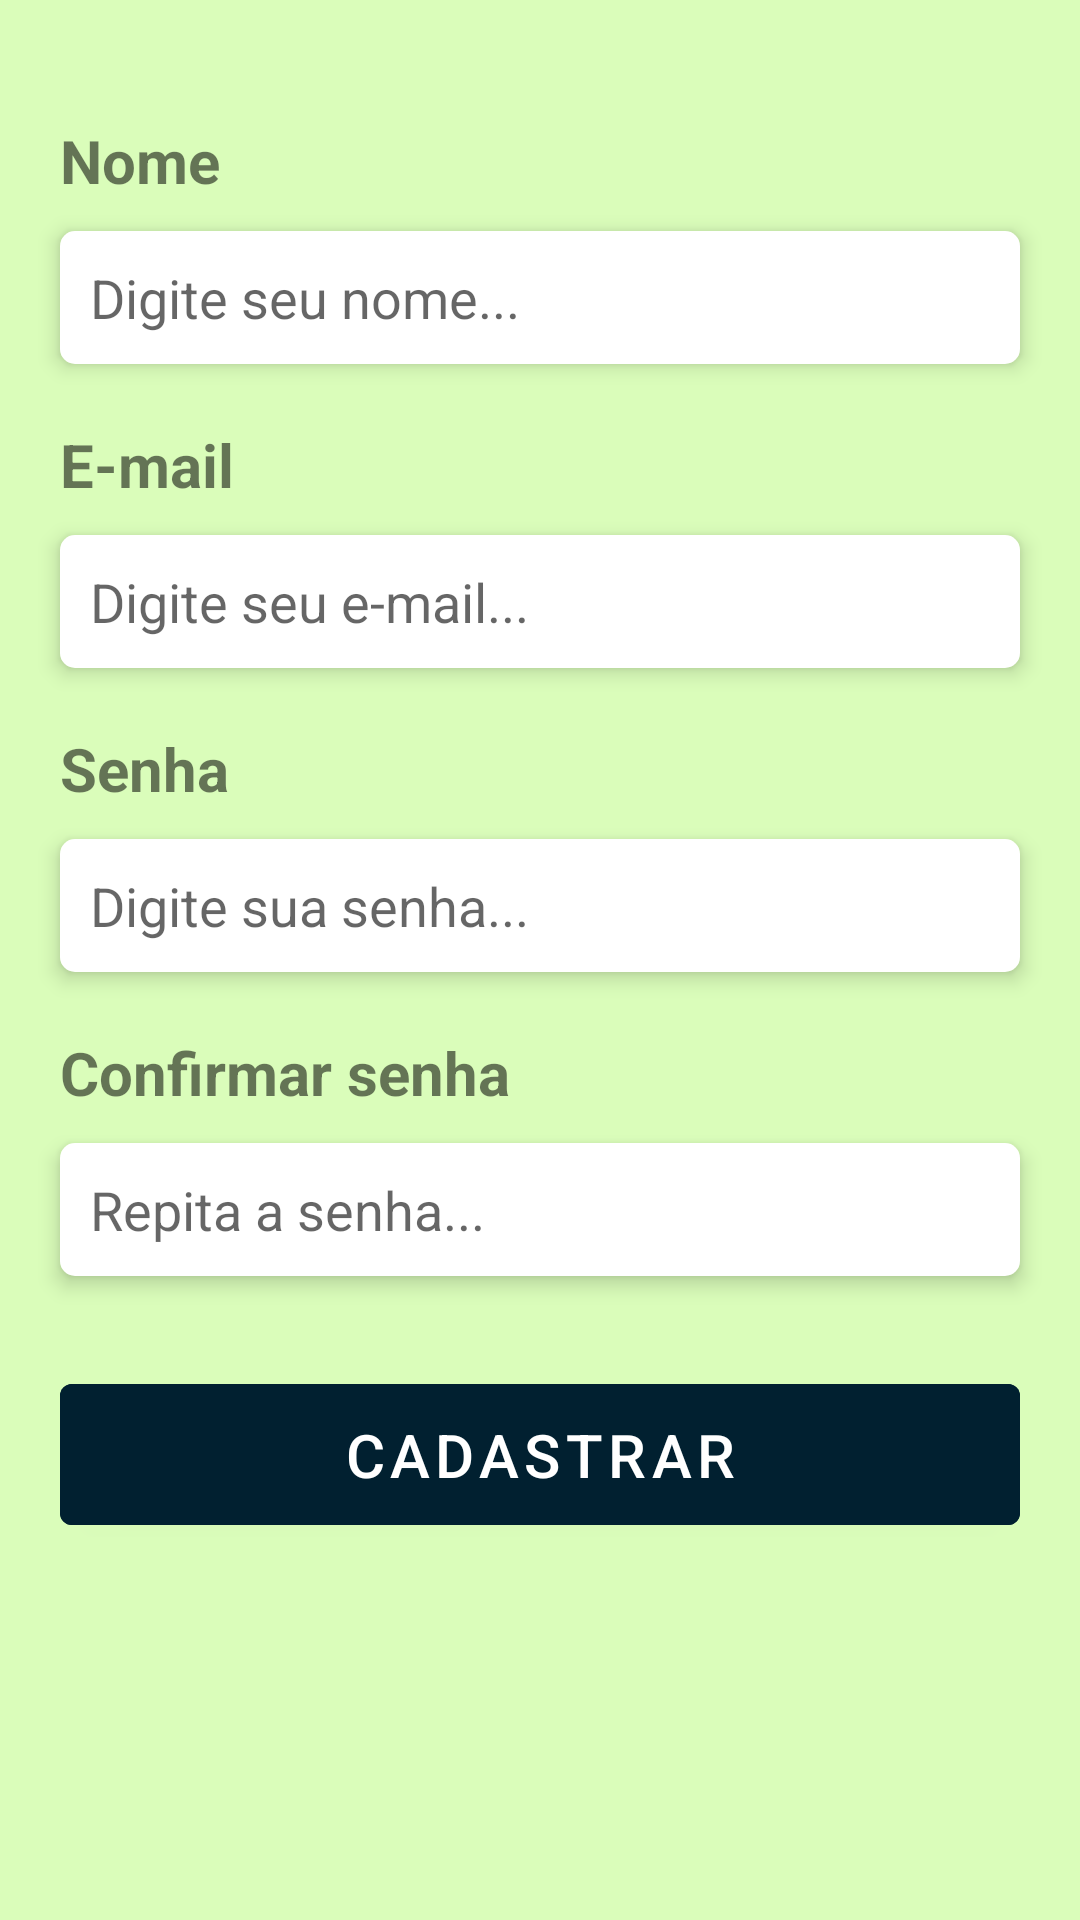

Android layout source for this screen:
<!-- AndroidManifest.xml: application theme Theme.Appcontroletarefas -->
<!-- res/layout/activity_usuario_se_cadastrar.xml -->
<?xml version="1.0" encoding="utf-8"?>
<ScrollView xmlns:android="http://schemas.android.com/apk/res/android"
    xmlns:tools="http://schemas.android.com/tools"
    android:layout_width="match_parent"
    android:layout_height="match_parent"
    tools:context=".UsuarioSeCadastrarActivity"
    android:background="@color/verde_claro" >

    <LinearLayout
        android:layout_width="match_parent"
        android:layout_height="wrap_content"
        android:orientation="vertical" >

        <LinearLayout
            android:id="@+id/alerta"
            android:layout_width="match_parent"
            android:layout_height="wrap_content"
            android:orientation="vertical"
            android:layout_marginStart="20dp"
            android:layout_marginEnd="20dp"
            android:layout_marginTop="10dp"
            android:background="@drawable/alerta"
            android:visibility="gone" >

            <TextView
                android:id="@+id/text_mensagem_alerta"
                android:layout_width="wrap_content"
                android:layout_height="wrap_content"
                android:text="Mensagem qualquer para o alerta! Mensagem qualquer para o alerta! Mensagem qualquer para o alerta!"
                android:textSize="20sp"
                android:textColor="@color/white"
                android:textAlignment="center"
                android:layout_gravity="center" />

        </LinearLayout>

        <TextView
            android:layout_width="wrap_content"
            android:layout_height="wrap_content"
            android:text="@string/txt_tela_cadastro_usuario_label_nome"
            android:textStyle="bold"
            android:textSize="20sp"
            android:layout_marginTop="40dp"
            android:layout_marginStart="20dp"
            android:layout_marginEnd="20dp" />

        <EditText
            android:id="@+id/edit_nome"
            android:layout_width="match_parent"
            android:layout_height="wrap_content"
            android:background="@drawable/edit_text_com_bordas_arredondadas"
            android:elevation="4dp"
            android:layout_marginTop="10dp"
            android:inputType="text"
            android:hint="@string/txt_tela_cadastrar_usuario_hint_nome"
            android:layout_marginStart="20dp"
            android:layout_marginEnd="20dp" />

        
        <TextView
            android:id="@+id/text_feedback_nome"
            android:layout_width="wrap_content"
            android:layout_height="wrap_content"
            android:textSize="18sp"
            android:text="Informe seu nome"
            android:layout_marginTop="7dp"
            android:textColor="@android:color/holo_red_dark"
            android:visibility="gone"
            android:layout_marginStart="20dp"
            android:layout_marginEnd="20dp" />

        <TextView
            android:layout_width="wrap_content"
            android:layout_height="wrap_content"
            android:text="@string/txt_tela_cadastro_usuario_label_email"
            android:textStyle="bold"
            android:textSize="20sp"
            android:layout_marginTop="20dp"
            android:layout_marginStart="20dp"
            android:layout_marginEnd="20dp" />

        <EditText
            android:id="@+id/edit_email"
            android:layout_width="match_parent"
            android:layout_height="wrap_content"
            android:background="@drawable/edit_text_com_bordas_arredondadas"
            android:elevation="4dp"
            android:layout_marginTop="10dp"
            android:inputType="textEmailAddress"
            android:hint="@string/txt_tela_cadastrar_usuario_hint_email"
            android:layout_marginStart="20dp"
            android:layout_marginEnd="20dp" />

        
        <TextView
            android:id="@+id/text_feedback_email"
            android:layout_width="wrap_content"
            android:layout_height="wrap_content"
            android:textSize="18sp"
            android:text="Informe seu e-mail"
            android:layout_marginTop="7dp"
            android:textColor="@android:color/holo_red_dark"
            android:visibility="gone"
            android:layout_marginStart="20dp"
            android:layout_marginEnd="20dp" />

        <TextView
            android:layout_width="wrap_content"
            android:layout_height="wrap_content"
            android:text="Senha"
            android:textStyle="bold"
            android:textSize="20sp"
            android:layout_marginTop="20dp"
            android:layout_marginStart="20dp"
            android:layout_marginEnd="20dp" />

        <EditText
            android:id="@+id/edit_senha"
            android:layout_width="match_parent"
            android:layout_height="wrap_content"
            android:background="@drawable/edit_text_com_bordas_arredondadas"
            android:elevation="4dp"
            android:layout_marginTop="10dp"
            android:inputType="textPassword"
            android:hint="Digite sua senha..."
            android:layout_marginStart="20dp"
            android:layout_marginEnd="20dp" />

        
        <TextView
            android:id="@+id/text_feedback_senha"
            android:layout_width="wrap_content"
            android:layout_height="wrap_content"
            android:textSize="18sp"
            android:text="Informe sua senha"
            android:layout_marginTop="7dp"
            android:textColor="@android:color/holo_red_dark"
            android:visibility="gone"
            android:layout_marginStart="20dp"
            android:layout_marginEnd="20dp" />

        <TextView
            android:layout_width="wrap_content"
            android:layout_height="wrap_content"
            android:text="Confirmar senha"
            android:textStyle="bold"
            android:textSize="20sp"
            android:layout_marginTop="20dp"
            android:layout_marginStart="20dp"
            android:layout_marginEnd="20dp" />

        <EditText
            android:id="@+id/edit_senha_confirmacao"
            android:layout_width="match_parent"
            android:layout_height="wrap_content"
            android:background="@drawable/edit_text_com_bordas_arredondadas"
            android:elevation="4dp"
            android:layout_marginTop="10dp"
            android:inputType="textPassword"
            android:hint="Repita a senha..."
            android:layout_marginStart="20dp"
            android:layout_marginEnd="20dp" />

        
        <TextView
            android:id="@+id/text_feedback_senha_confirmar"
            android:layout_width="wrap_content"
            android:layout_height="wrap_content"
            android:textSize="18sp"
            android:text="Digite novamente sua senha"
            android:layout_marginTop="7dp"
            android:textColor="@android:color/holo_red_dark"
            android:visibility="gone"
            android:layout_marginStart="20dp"
            android:layout_marginEnd="20dp" />

        <Button
            android:id="@+id/button_usuario_se_cadastrar"
            android:layout_width="match_parent"
            android:layout_height="wrap_content"
            android:text="@string/txt_tela_cadastrar_usuario_botao"
            android:textSize="20sp"
            android:padding="10dp"
            android:layout_marginTop="30dp"
            android:backgroundTint="@color/verde_escuro"
            android:layout_marginStart="20dp"
            android:layout_marginEnd="20dp"
            android:layout_marginBottom="20dp" />

    </LinearLayout>

</ScrollView>
<!-- resources referenced by this layout -->
<resources>
  <color name="verde_claro">#DAFDBA</color>
  <color name="verde_escuro">#012030</color>
  <color name="white">#FFFFFFFF</color>
  <!-- drawable alerta (drawable) -->
  <?xml version="1.0" encoding="utf-8"?>
  <selector xmlns:android="http://schemas.android.com/apk/res/android">
  
      <item>
          <shape android:shape="rectangle">
              <corners android:radius="20dp" />
              <padding android:top="20dp" android:bottom="20dp" android:right="20dp" android:left="20dp" />
          </shape>
      </item>
  
  </selector>
  <!-- drawable edit_text_com_bordas_arredondadas (drawable) -->
  <?xml version="1.0" encoding="utf-8"?>
  <selector xmlns:android="http://schemas.android.com/apk/res/android">
  
      <item>
          <shape android:shape="rectangle" >
              <solid android:color="@color/white" />
              <corners android:radius="5dp" />
              <padding android:left="10dp" android:right="10dp" android:bottom="10dp" android:top="10dp" />
          </shape>
      </item>
  
  </selector>
  <string name="txt_tela_cadastrar_usuario_botao">Cadastrar</string>
  <string name="txt_tela_cadastrar_usuario_hint_email">Digite seu e-mail...</string>
  <string name="txt_tela_cadastrar_usuario_hint_nome">Digite seu nome...</string>
  <string name="txt_tela_cadastro_usuario_label_email">E-mail</string>
  <string name="txt_tela_cadastro_usuario_label_nome">Nome</string>
  <style name="Theme.Appcontroletarefas" parent="Theme.MaterialComponents.DayNight.DarkActionBar">
          
          <item name="colorPrimary">@color/verde_escuro</item>
          <item name="colorPrimaryVariant">@color/verde_escuro</item>
          <item name="colorOnPrimary">@color/white</item>
          
          <item name="colorSecondary">@color/teal_200</item>
          <item name="colorSecondaryVariant">@color/teal_700</item>
          <item name="colorOnSecondary">@color/black</item>
          
          <item name="android:statusBarColor">?attr/colorPrimaryVariant</item>
          
      </style>
  <color name="teal_200">#FF03DAC5</color>
  <color name="teal_700">#FF018786</color>
  <color name="black">#FF000000</color>
</resources>
